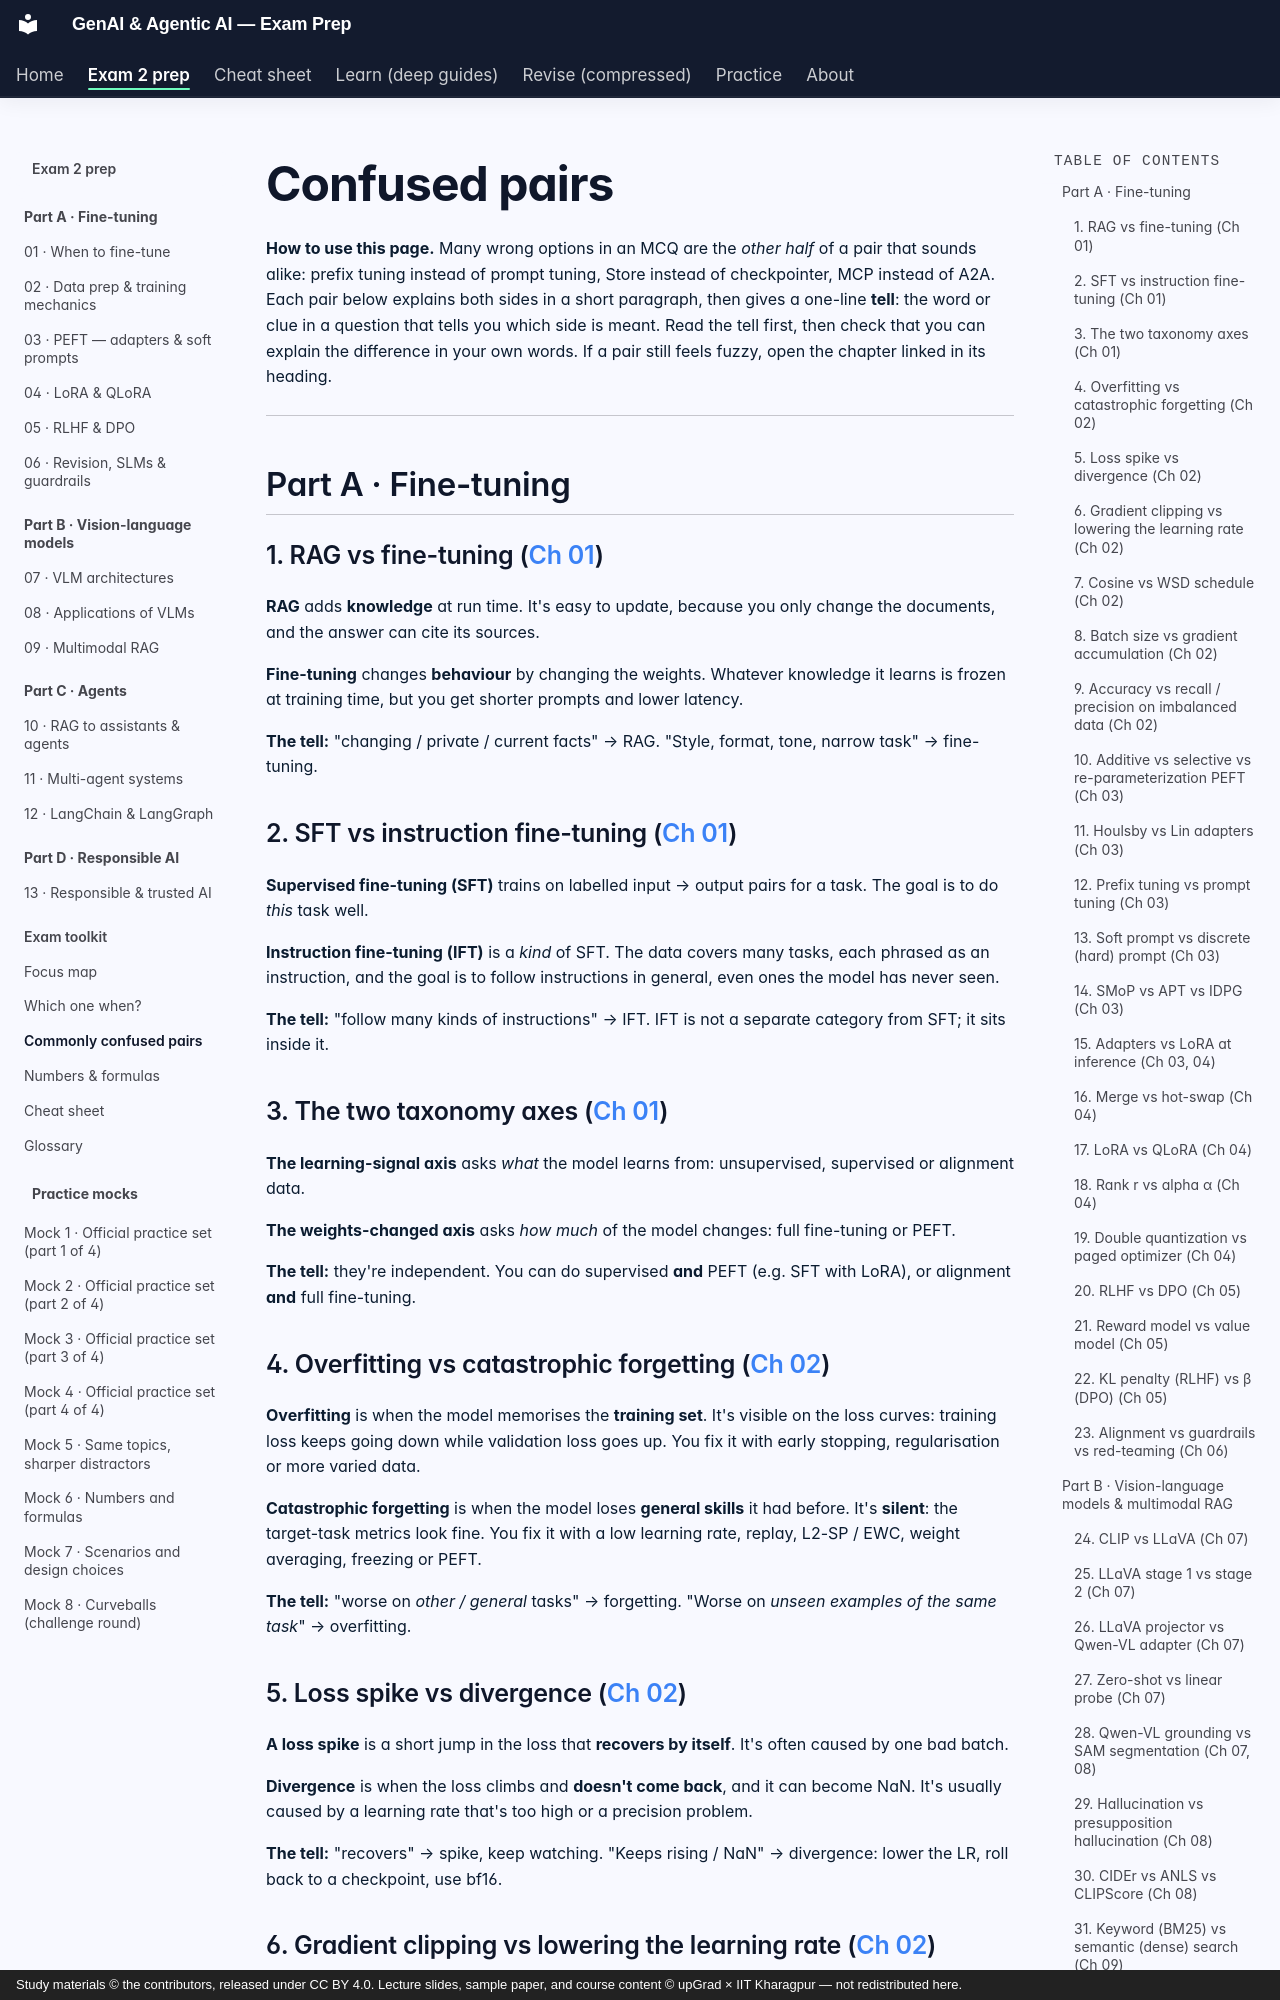

repository: SiddMajum1993/genai-iitkgp-exam-prep · page: exam2/extras/confused-pairs/index.html · generator: mkdocs · copyright: Study materials © the contributors, released under CC BY 4.0. Lecture slides, sample paper, and course content © upGrad × IIT Kharagpur — not redistributed here.

# Confused pairs

**How to use this page.** Many wrong options in an MCQ are the *other half* of a pair that sounds alike: prefix tuning instead of prompt tuning, Store instead of checkpointer, MCP instead of A2A. Each pair below explains both sides in a short paragraph, then gives a one-line **tell**: the word or clue in a question that tells you which side is meant. Read the tell first, then check that you can explain the difference in your own words. If a pair still feels fuzzy, open the chapter linked in its heading.

---

## Part A · Fine-tuning

### 1. RAG vs fine-tuning ([Ch 01](../learn/01-ft-decisions.md))

**RAG** adds **knowledge** at run time. It's easy to update, because you only change the documents, and the answer can cite its sources.

**Fine-tuning** changes **behaviour** by changing the weights. Whatever knowledge it learns is frozen at training time, but you get shorter prompts and lower latency.

**The tell:** "changing / private / current facts" → RAG. "Style, format, tone, narrow task" → fine-tuning.

### 2. SFT vs instruction fine-tuning ([Ch 01](../learn/01-ft-decisions.md))

**Supervised fine-tuning (SFT)** trains on labelled input → output pairs for a task. The goal is to do *this* task well.

**Instruction fine-tuning (IFT)** is a *kind* of SFT. The data covers many tasks, each phrased as an instruction, and the goal is to follow instructions in general, even ones the model has never seen.

**The tell:** "follow many kinds of instructions" → IFT. IFT is not a separate category from SFT; it sits inside it.

### 3. The two taxonomy axes ([Ch 01](../learn/01-ft-decisions.md))

**The learning-signal axis** asks *what* the model learns from: unsupervised, supervised or alignment data.

**The weights-changed axis** asks *how much* of the model changes: full fine-tuning or PEFT.

**The tell:** they're independent. You can do supervised **and** PEFT (e.g. SFT with LoRA), or alignment **and** full fine-tuning.

### 4. Overfitting vs catastrophic forgetting ([Ch 02](../learn/02-ft-data-training.md))

**Overfitting** is when the model memorises the **training set**. It's visible on the loss curves: training loss keeps going down while validation loss goes up. You fix it with early stopping, regularisation or more varied data.

**Catastrophic forgetting** is when the model loses **general skills** it had before. It's **silent**: the target-task metrics look fine. You fix it with a low learning rate, replay, L2-SP / EWC, weight averaging, freezing or PEFT.

**The tell:** "worse on *other / general* tasks" → forgetting. "Worse on *unseen examples of the same task*" → overfitting.

### 5. Loss spike vs divergence ([Ch 02](../learn/02-ft-data-training.md))

**A loss spike** is a short jump in the loss that **recovers by itself**. It's often caused by one bad batch.

**Divergence** is when the loss climbs and **doesn't come back**, and it can become NaN. It's usually caused by a learning rate that's too high or a precision problem.

**The tell:** "recovers" → spike, keep watching. "Keeps rising / NaN" → divergence: lower the LR, roll back to a checkpoint, use bf16.
